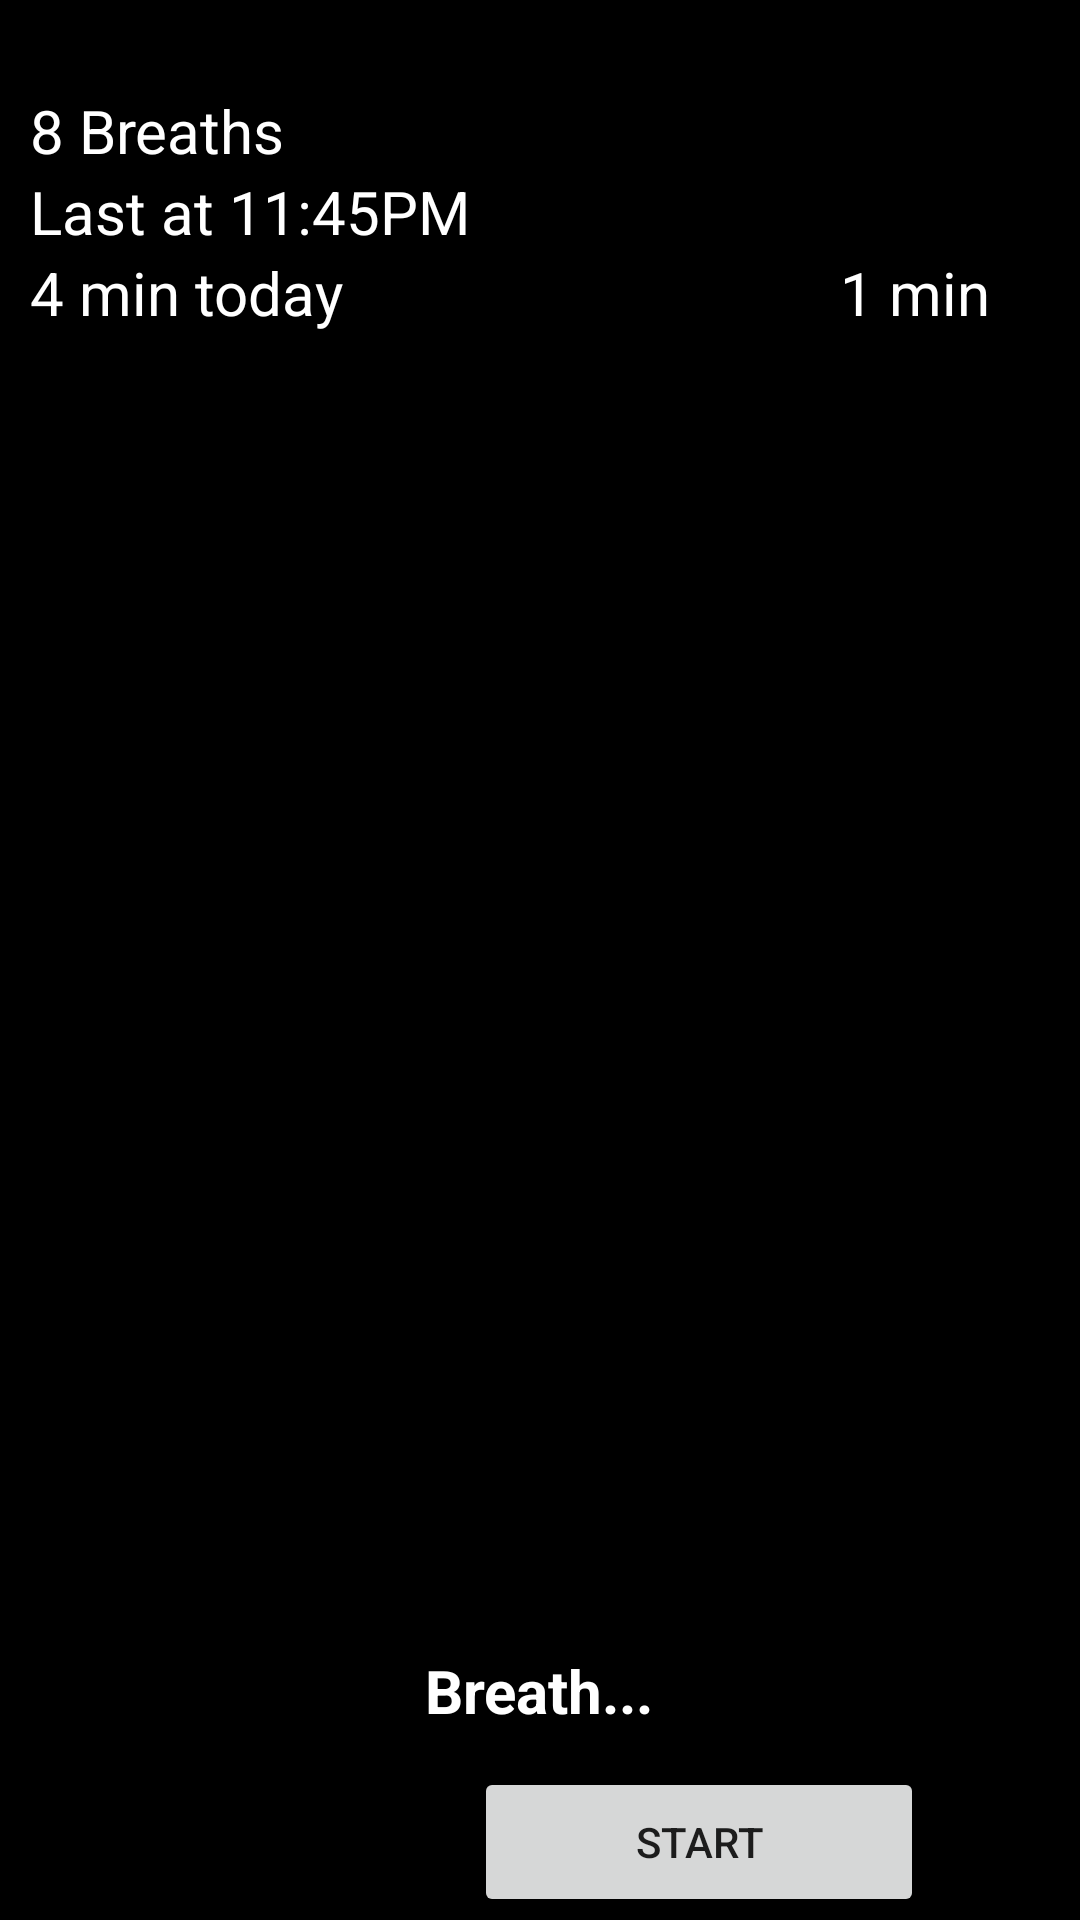

Produce the Android XML layout that renders to this screen, including the resource entries it uses.
<!-- AndroidManifest.xml: application theme Theme.BreathApplication -->
<!-- res/layout/activity_main.xml -->
<?xml version="1.0" encoding="utf-8"?>
<RelativeLayout
    xmlns:android="http://schemas.android.com/apk/res/android"
    xmlns:app="http://schemas.android.com/apk/res-auto"
    xmlns:tools="http://schemas.android.com/tools"
    android:layout_width="match_parent"
    android:layout_height="match_parent"
    android:background="@color/black"
    tools:context=".MainActivity"
    >

    <ImageView
        android:id="@+id/imageView"
        android:layout_width="300dp"
        android:layout_height="400dp"
        android:layout_centerInParent="true"
        android:src="@drawable/pk"
        />

    <TextView
        android:id="@+id/breathsTakenTxt"
        android:layout_width="wrap_content"
        android:layout_height="wrap_content"
        android:layout_alignParentStart="true"
        android:layout_alignParentTop="true"
        android:layout_marginStart="10dp"
        android:layout_marginTop="30dp"
        android:text="8 Breaths"
        android:textColor="@color/white"
        android:textSize="20sp"
        />

    <TextView
        android:id="@+id/lastBreathsTxt"
        android:layout_width="wrap_content"
        android:layout_height="wrap_content"
        android:layout_below="@id/breathsTakenTxt"
        android:layout_alignStart="@id/breathsTakenTxt"
        android:layout_alignParentStart="true"
        android:layout_marginStart="10dp"
        android:text="Last at 11:45PM"
        android:textColor="@color/white"
        android:textSize="20sp"
        />

    <TextView
        android:id="@+id/todayMinusText"
        android:layout_width="wrap_content"
        android:layout_height="wrap_content"
        android:layout_below="@id/lastBreathsTxt"
        android:layout_alignStart="@id/breathsTakenTxt"
        android:layout_alignParentStart="true"
        android:layout_marginStart="10dp"
        android:text="4 min today"
        android:textColor="@color/white"
        android:textSize="20sp"
        />

    <TextView
        android:id="@+id/oneMinuteTxt"
        android:layout_width="wrap_content"
        android:layout_height="wrap_content"
        android:layout_below="@id/lastBreathsTxt"
        android:layout_alignParentEnd="true"
        android:layout_marginStart="10dp"
        android:layout_marginEnd="30dp"
        android:text="1 min"
        android:textColor="@color/white"
        android:textSize="20sp"
        />

    <Button
        android:id="@+id/startButton"
        android:layout_width="150dp"
        android:layout_height="50dp"
        android:layout_alignEnd="@id/imageView"
        android:layout_alignParentEnd="true"
        android:layout_alignParentBottom="true"
        android:layout_marginEnd="52dp"
        android:layout_marginBottom="1dp"
        android:text="Start"
        />

    <TextView
        android:id="@+id/guideText"
        android:layout_width="wrap_content"
        android:layout_height="wrap_content"
        android:layout_below="@+id/imageView"
        android:layout_centerHorizontal="true"
        android:layout_marginTop="30dp"
        android:text="Breath..."
        android:textColor="@color/white"
        android:textSize="20sp"
        android:textStyle="bold"
        />
</RelativeLayout>
<!-- resources referenced by this layout -->
<resources>
  <style name="Theme.BreathApplication" parent="Theme.MaterialComponents.DayNight.NoActionBar">
          
          <item name="colorPrimary">@color/purple_500</item>
          <item name="colorPrimaryVariant">@color/purple_700</item>
          <item name="colorOnPrimary">@color/white</item>
          
          <item name="colorSecondary">@color/teal_200</item>
          <item name="colorSecondaryVariant">@color/teal_700</item>
          <item name="colorOnSecondary">@color/black</item>
          
          <item name="android:statusBarColor" tools:targetApi="l">?attr/colorPrimaryVariant
          </item>
          
      </style>
  <!-- not gathered from this repository: default colours our renderer supplied (Android Studio template values) -->
  <color name="purple_500">#FF6200EE</color>
  <color name="purple_700">#FF3700B3</color>
  <color name="teal_200">#FF03DAC5</color>
  <color name="teal_700">#FF018786</color>
  <color name="black">#FF000000</color>
  <color name="white">#FFFFFFFF</color>
</resources>
